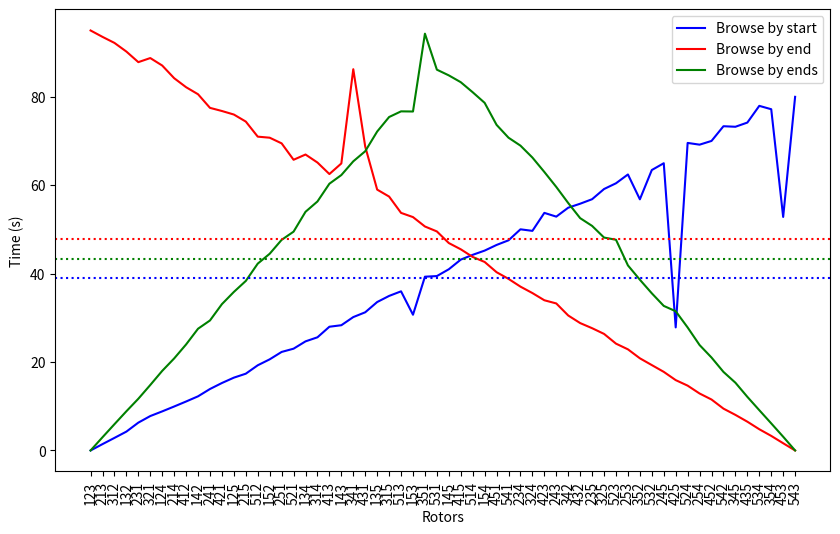

Write Python code to recreate this figure.
import numpy as np
import matplotlib.pyplot as plt

# Data
y1 = np.array([0.00011600006837397814, 1.4391185999847949, 2.8423309000208974, 4.266711900010705, 6.295490100048482, 7.784610099974088, 8.839753000065684, 9.943747600074857, 11.07501210004557, 12.246525999973528, 13.901640499942005, 15.25715260009747, 16.467918599955738, 17.364801199990325, 19.265497300075367, 20.609969999990426, 22.28341040003579, 23.018932300037704, 24.672310499940068, 25.59311809996143, 27.982531899935566, 28.32337960007135, 30.16560720000416, 31.249023400014266, 33.5651041000383, 34.94972799997777, 35.98888580000494, 30.696839999989606, 39.29675420001149, 39.43974870000966, 40.98014710005373, 43.15875970001798, 44.243452599970624, 45.19894169992767, 46.476905199931934, 47.52623380010482, 50.012136599980295, 49.66427379997913, 53.73085000005085, 52.880449799937196, 54.90361399995163, 55.802895400091074, 56.82297330000438, 59.12511870008893, 60.42372939991765, 62.41649760003202, 56.79751900001429, 63.42291989992373, 64.95608920010272, 27.83225289999973, 69.54924900003243, 69.15697530005127, 70.00063180003781, 73.32652070000768, 73.20513530005701, 74.15069349994883, 77.93203609995544, 77.17021410004236, 52.81121219997294, 79.97446699999273])
y2 = np.array([94.98005820007529, 93.53163979994133, 92.16737349994946, 90.20853489998262, 87.81813669996336, 88.74162890005391, 87.05136329995003, 84.18852800002787, 82.14844390004873, 80.55848530004732, 77.4795367999468, 76.76798470003996, 75.96932599996217, 74.37684669997543, 70.96756779996213, 70.73045520007145, 69.44945169996936, 65.74086649995297, 66.9253857000731, 65.11438080004882, 62.510427900007926, 64.90912399999797, 86.21772449999116, 68.7232132999925, 58.99235760001466, 57.418281299993396, 53.728871100000106, 52.777769300038926, 50.653190299985, 49.53466559993103, 46.906490099965595, 45.49649869999848, 43.76418409997132, 42.63222330005374, 40.31658799992874, 38.80363900004886, 37.049305900000036, 35.59846469992772, 33.96978310006671, 33.24769759993069, 30.525191000080667, 28.808571100002155, 27.651835200027563, 26.360983500024304, 24.159658800112084, 22.871959299896844, 20.843748099985532, 19.30860880005639, 17.77969979995396, 15.910183300031349, 14.661796899978071, 12.883851999999024, 11.521664100000635, 9.461221800069325, 8.047706399927847, 6.510059599997476, 4.80111860006582, 3.2956021999707446, 1.6362190000945702, 0.0008059999672695994])
y3 = np.array([0.00012149999383836985, 2.9892285999376327, 5.943186299991794, 8.868463500053622, 11.695925399893895, 14.808520599966869, 18.001257800031453, 20.81233790004626, 23.979937399970368, 27.53215820004698, 29.400914099998772, 33.09598690003622, 35.85358949995134, 38.33892490004655, 42.253221600083634, 44.48634800000582, 47.63047159998678, 49.482696900027804, 53.975416200002655, 56.31023139995523, 60.32433770003263, 62.28345230000559, 65.38726540002972, 67.67089429998305, 72.1220750999637, 75.40737230004743, 76.6882419999456, 76.6538797999965, 94.25433879997581, 86.11625289998483, 84.82449299993459, 83.28362519992515, 81.00921449996531, 78.61615649994928, 73.6342826000182, 70.73068880010396, 68.93533230002504, 66.24302850000095, 62.9830656000413, 59.593434300040826, 55.95807860000059, 52.5366583999712, 50.7830946999602, 48.14839580003172, 47.65285439998843, 41.850176699925214, 38.61325599998236, 35.53880580002442, 32.693403099896386, 31.48857239994686, 27.8177554999711, 23.841767900041305, 21.016258800053038, 17.76524779992178, 15.324832700076513, 12.127516999957152, 9.112717700074427, 6.125343800056726, 3.1083394000306726, 0.0013321000151336193])
x = np.array(["123","213","312","132","231","321","124","214","412","142","241","421","125","215","512","152","251","521","134","314","413","143","341","431","135","315","513","153","351","531","145","415","514","154","451","541","234","324","423","243","342","432","235","325","523","253","352","532","245","425","524","254","452","542","345","435","534","354","453","543"] )

a1,a2,a3=[38.93465788036701, 47.77947889491758, 43.3954129799987] # average of each array values

# Graph
plt.figure(figsize=(10, 6))
plt.plot(x, y1, linestyle="-", color='b', label="Browse by start")
plt.plot(x, y2, linestyle="-", color='r', label="Browse by end")
plt.plot(x, y3, linestyle="-", color='g', label="Browse by ends")

plt.axhline(y=a1, color='b', linestyle=':')
plt.axhline(y=a2, color='r', linestyle=':')
plt.axhline(y=a3, color='g', linestyle=':')

plt.xticks(rotation=90)
plt.xlabel("Rotors")
plt.ylabel("Time (s)")
plt.legend()
plt.show()
